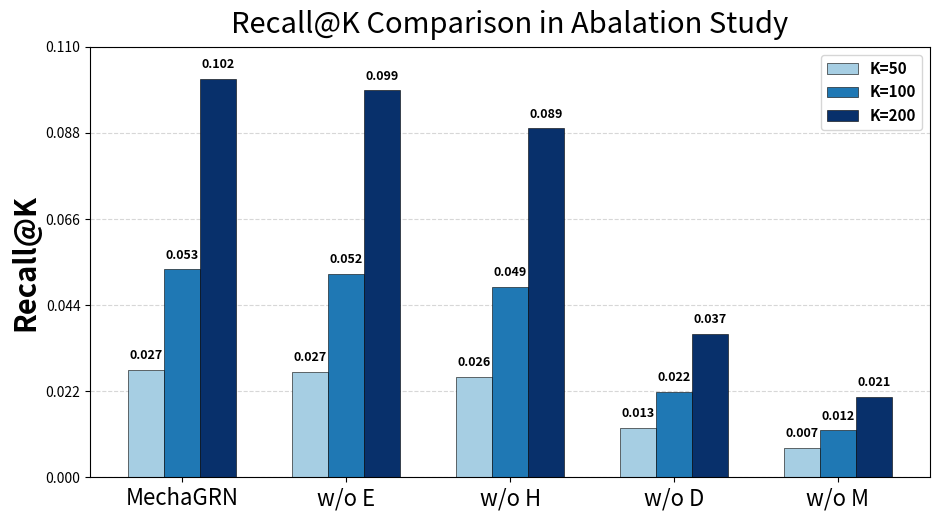

The script that saved this image: (Note: this script raises an exception after producing the figure.)
"""
Paper-grade Precision@K bar chart (grouped).

Uses hard-coded values (provided by user) to avoid CSV dependency.

Output:
  Demo/ablation_precision_K_paper.png
"""

import os

import numpy as np
import matplotlib

matplotlib.use("Agg")
import matplotlib.pyplot as plt


def main():
    # 1) Fixed order (user requested)
    ablation_order = ["MechaGRN", "w/o E", "w/o H", "w/o D", "w/o M"]
    k_values = [50, 100, 200]
    
    # 2) User-provided Precision@K values
    precision = {
        "MechaGRN": {50: 0.96, 100: 0.93, 200: 0.89},
        "w/o E": {50: 0.94, 100: 0.91, 200: 0.865},
        "w/o H": {50: 0.90, 100: 0.85, 200: 0.78},
        "w/o D": {50: 0.44, 100: 0.38, 200: 0.32},
        "w/o M": {50: 0.26, 100: 0.21, 200: 0.18},
    }

    recall = {
        "MechaGRN": {50: 0.027429, 100: 0.053143, 200: 0.101714},
        "w/o E": {50: 0.026857, 100: 0.052, 200: 0.098857},
        "w/o H": {50: 0.025714, 100: 0.048571, 200: 0.089143},
        "w/o D": {50: 0.012571, 100: 0.021714, 200: 0.036571},
        "w/o M": {50: 0.007429, 100: 0.012, 200: 0.020571},
    }
    index = "Recall" # "Precision"
    datas = precision if index == "Precision" else recall
    # 3) Paper-friendly colors (浅到深 by K)
    # Light -> Medium -> Dark
    colors = ["#A6CEE3", "#1F78B4", "#08306B"]  # 3 bars

    values = np.array([[datas[abl][k] for k in k_values] for abl in ablation_order], dtype=float)
    # values: shape (num_ablation, num_k)

    x = np.arange(len(ablation_order))
    bar_width = 0.22

    fig, ax = plt.subplots(figsize=(9.5, 5.3))
    plt.rcParams['font.weight'] = 'bold'
    num_k = len(k_values)
    offsets = [(j - (num_k - 1) / 2.0) * bar_width for j in range(num_k)]

    for j, K in enumerate(k_values):
        bar_x = x + offsets[j]
        bars = ax.bar(
            bar_x,
            values[:, j],
            width=bar_width,
            color=colors[j % len(colors)],
            edgecolor="black",
            linewidth=0.4,
            label=f"K={K}",
        )

        # 4) Annotate values above each bar (3 decimals)
        for b in bars:
            h = float(b.get_height())
            # Keep text inside plot area near top
            if h >= 0.99:
                y_text = h - 0.04 if index == "Precision" else h - 0.002
                va = "top"
            else:
                y_text = h + 0.02 if index == "Precision" else h + 0.002
                va = "bottom"
            ax.text(
                b.get_x() + b.get_width() / 2.0,
                y_text,
                f"{h:.3f}",
                ha="center",
                va=va,
                fontsize=9,
            )

    # 5) Axis / grid / title
    ax.set_title(f"{index}@K Comparison in Abalation Study", fontsize=21, pad=10)
    ax.set_xticks(x)
    ax.set_xticklabels(ablation_order, fontsize=16)
    ax.set_ylim(0.0, 1.05) if index == "Precision" else ax.set_ylim(0.0, 0.11)
    ax.set_ylabel(f"{index}@K", fontsize=21, fontweight='bold')
    
    ax.set_axisbelow(True)
    ax.yaxis.grid(True, linestyle="--", alpha=0.5)

    # Optional: ensure readable y ticks
    ax.set_yticks(np.linspace(0, 1, 6)) if index == "Precision" else ax.set_yticks(np.linspace(0, 0.11, 6))

    ax.legend(frameon=True, fontsize=11)
    fig.tight_layout()

    out_dir = os.path.dirname(os.path.abspath(__file__))
    out_path = os.path.join(out_dir, f"ablation_{index}_K_paper.png")
    fig.savefig(out_path, dpi=300, bbox_inches="tight")
    plt.close(fig)

    print(f"[INFO] Saved: {out_path}")


if __name__ == "__main__":
    main()
